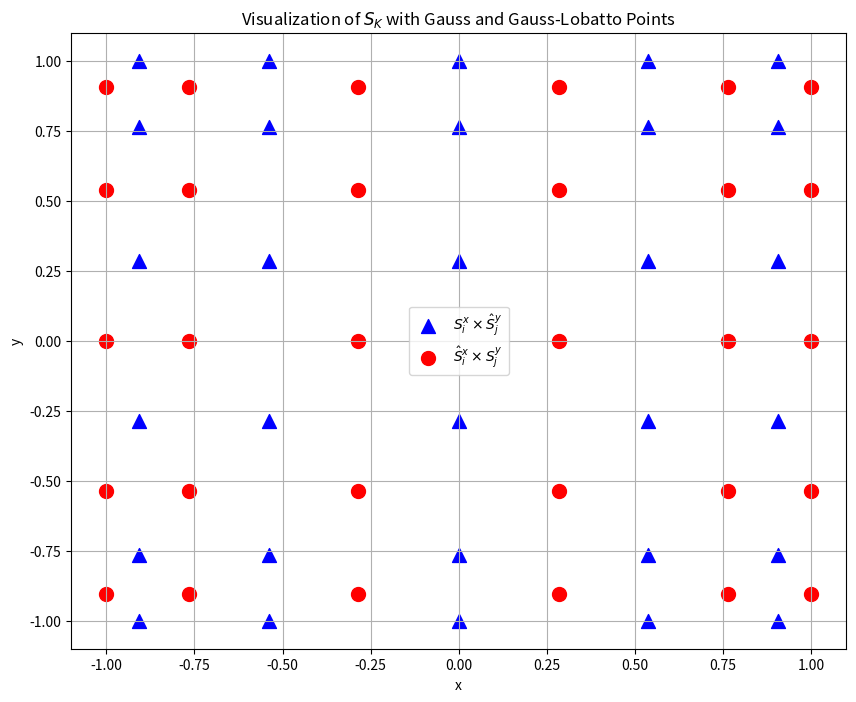

Reproduce this figure in Python.
import numpy as np
import matplotlib.pyplot as plt
from numpy.polynomial.legendre import leggauss

def compute_gauss_lobatto_points(n):
    x = np.cos(np.linspace(0, np.pi, n))
    P = np.zeros((n, n))
    xold = 2
    while np.max(np.abs(x - xold)) > np.finfo(float).eps:
        xold = np.copy(x)
        P[:, 0] = 1
        P[:, 1] = x
        for k in range(2, n):
            P[:, k] = ((2 * k - 1) * x * P[:, k - 1] - (k - 1) * P[:, k - 2]) / k
        x = xold - (x * P[:, n - 1] - P[:, n - 2]) / (n * P[:, n - 1])
    return x

def create_grid_points():
    n_gauss = 5
    n_gauss_lobatto = 6

    # Gauss quadrature points
    gauss_points, _ = leggauss(n_gauss)
    
    # Gauss-Lobatto quadrature points
    gauss_lobatto_points = compute_gauss_lobatto_points(n_gauss_lobatto)

    # Create S_i^x x Ŝ_j^y and Ŝ_i^x x S_j^y sets
    S1_x = np.tile(gauss_points, n_gauss_lobatto)
    S1_y = np.repeat(gauss_lobatto_points, n_gauss)
    S2_x = np.tile(gauss_lobatto_points, n_gauss)
    S2_y = np.repeat(gauss_points, n_gauss_lobatto)

    return S1_x, S1_y, S2_x, S2_y

def visualize_S_K():
    S1_x, S1_y, S2_x, S2_y = create_grid_points()

    plt.figure(figsize=(10, 8))
    
    plt.scatter(S1_x, S1_y, color='blue', marker='^', s=100,label='$S_i^x \\times \\hat{S}_j^y$')
    plt.scatter(S2_x, S2_y, color='red', marker='o', s=100, label='$\\hat{S}_i^x \\times S_j^y$')

    plt.xlabel('x')
    plt.ylabel('y')
    plt.title('Visualization of $S_K$ with Gauss and Gauss-Lobatto Points')
    plt.legend()
    plt.grid(True)
    plt.show()

visualize_S_K()